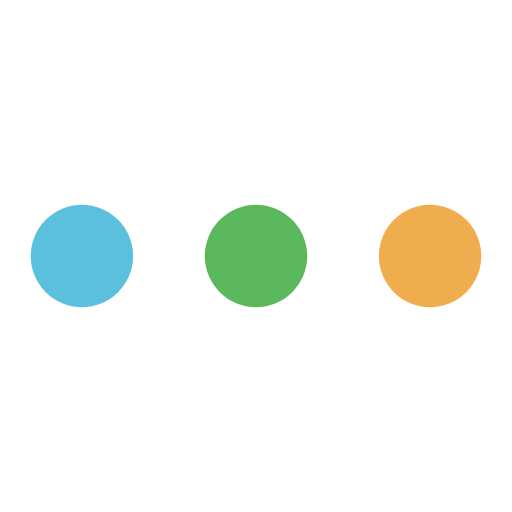
t = 0.00 s
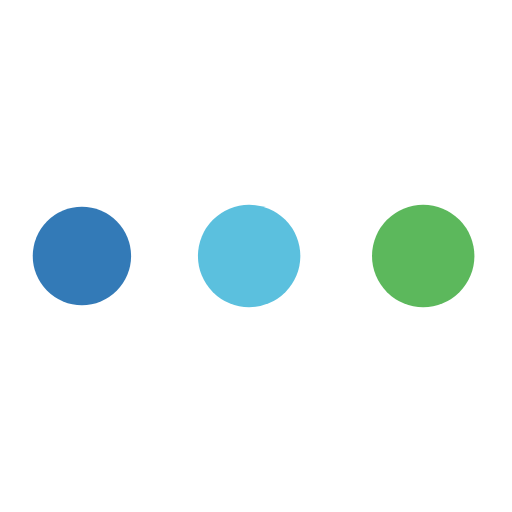
t = 0.19 s
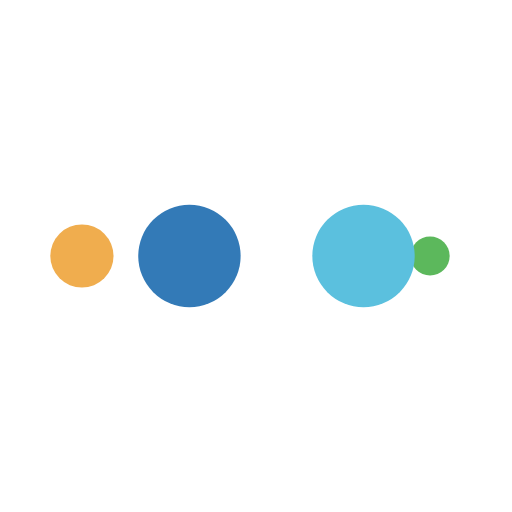
t = 0.31 s
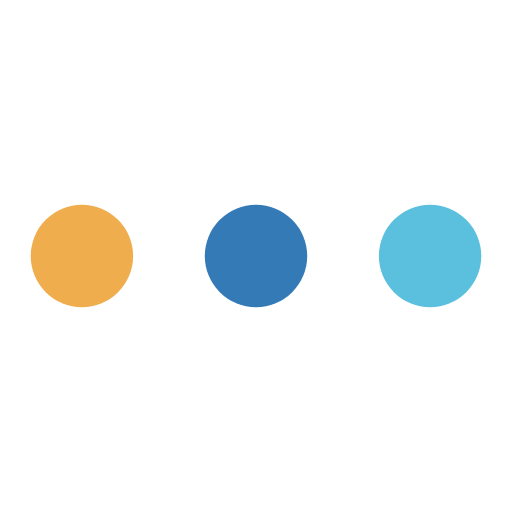
t = 0.50 s
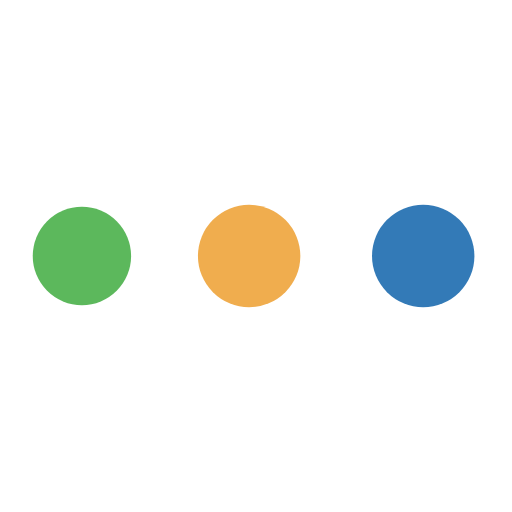
t = 0.69 s
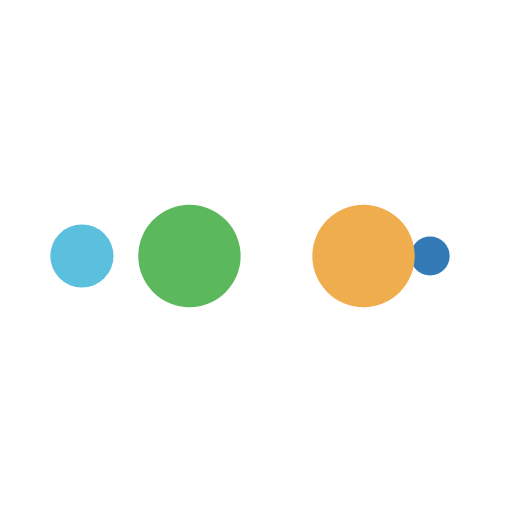
t = 0.81 s

The animated SVG that drew these frames (rendered in a browser with its animation timeline set to each time). Animation: 10 SMIL elements (animate=10); one cycle of 1.00 s, repeats indefinitely.

<svg width="200px"  height="200px"  xmlns="http://www.w3.org/2000/svg" viewBox="0 0 100 100" preserveAspectRatio="xMidYMid" class="lds-ellipsis" style="background: none;"><!--circle(cx="16",cy="50",r="10")--><circle cx="84" cy="50" r="0" fill="#f0ad4e"><animate attributeName="r" values="10;0;0;0;0" keyTimes="0;0.25;0.5;0.75;1" keySplines="0 0.5 0.5 1;0 0.5 0.5 1;0 0.5 0.5 1;0 0.5 0.5 1" calcMode="spline" dur="1s" repeatCount="indefinite" begin="0s"></animate><animate attributeName="cx" values="84;84;84;84;84" keyTimes="0;0.25;0.5;0.75;1" keySplines="0 0.5 0.5 1;0 0.5 0.5 1;0 0.5 0.5 1;0 0.5 0.5 1" calcMode="spline" dur="1s" repeatCount="indefinite" begin="0s"></animate></circle><circle cx="46.5168" cy="50" r="10" fill="#5cb85c"><animate attributeName="r" values="0;10;10;10;0" keyTimes="0;0.25;0.5;0.75;1" keySplines="0 0.5 0.5 1;0 0.5 0.5 1;0 0.5 0.5 1;0 0.5 0.5 1" calcMode="spline" dur="1s" repeatCount="indefinite" begin="-0.5s"></animate><animate attributeName="cx" values="16;16;50;84;84" keyTimes="0;0.25;0.5;0.75;1" keySplines="0 0.5 0.5 1;0 0.5 0.5 1;0 0.5 0.5 1;0 0.5 0.5 1" calcMode="spline" dur="1s" repeatCount="indefinite" begin="-0.5s"></animate></circle><circle cx="16" cy="50" r="8.97554" fill="#5bc0de"><animate attributeName="r" values="0;10;10;10;0" keyTimes="0;0.25;0.5;0.75;1" keySplines="0 0.5 0.5 1;0 0.5 0.5 1;0 0.5 0.5 1;0 0.5 0.5 1" calcMode="spline" dur="1s" repeatCount="indefinite" begin="-0.25s"></animate><animate attributeName="cx" values="16;16;50;84;84" keyTimes="0;0.25;0.5;0.75;1" keySplines="0 0.5 0.5 1;0 0.5 0.5 1;0 0.5 0.5 1;0 0.5 0.5 1" calcMode="spline" dur="1s" repeatCount="indefinite" begin="-0.25s"></animate></circle><circle cx="84" cy="50" r="1.02446" fill="#337ab7"><animate attributeName="r" values="0;10;10;10;0" keyTimes="0;0.25;0.5;0.75;1" keySplines="0 0.5 0.5 1;0 0.5 0.5 1;0 0.5 0.5 1;0 0.5 0.5 1" calcMode="spline" dur="1s" repeatCount="indefinite" begin="0s"></animate><animate attributeName="cx" values="16;16;50;84;84" keyTimes="0;0.25;0.5;0.75;1" keySplines="0 0.5 0.5 1;0 0.5 0.5 1;0 0.5 0.5 1;0 0.5 0.5 1" calcMode="spline" dur="1s" repeatCount="indefinite" begin="0s"></animate></circle><circle cx="80.5168" cy="50" r="10" fill="#f0ad4e"><animate attributeName="r" values="0;0;10;10;10" keyTimes="0;0.25;0.5;0.75;1" keySplines="0 0.5 0.5 1;0 0.5 0.5 1;0 0.5 0.5 1;0 0.5 0.5 1" calcMode="spline" dur="1s" repeatCount="indefinite" begin="0s"></animate><animate attributeName="cx" values="16;16;16;50;84" keyTimes="0;0.25;0.5;0.75;1" keySplines="0 0.5 0.5 1;0 0.5 0.5 1;0 0.5 0.5 1;0 0.5 0.5 1" calcMode="spline" dur="1s" repeatCount="indefinite" begin="0s"></animate></circle></svg>